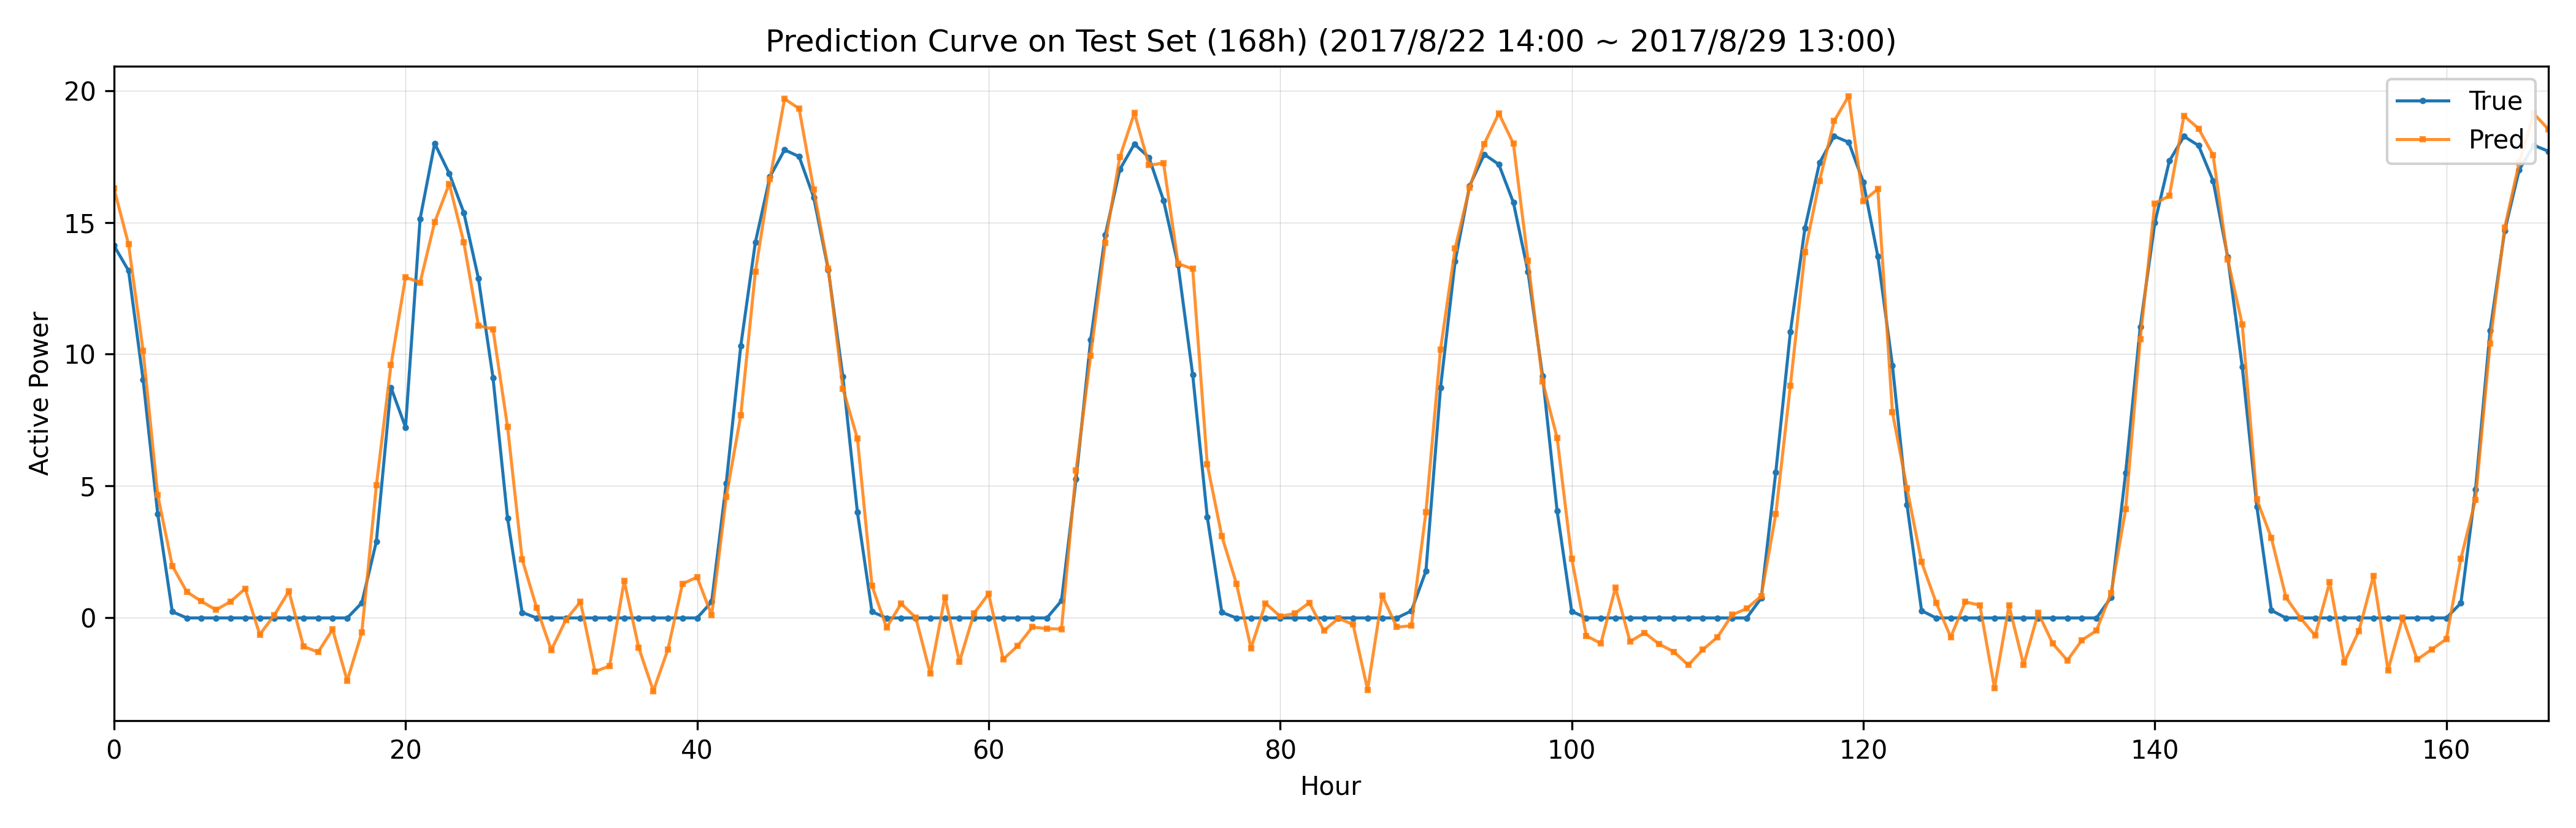

The data file committed next to this chart (first rows):
datetime, true, pred
2017/8/22 14:00, 14.12, 16.29
2017/8/22 15:00, 13.17, 14.17
2017/8/22 16:00, 9.02, 10.12
2017/8/22 17:00, 3.935, 4.647
2017/8/22 18:00, 0.2148, 1.955
2017/8/22 19:00, -0.02132, 0.9681
2017/8/22 20:00, -0.02129, 0.6085
2017/8/22 21:00, -0.02127, 0.2849
2017/8/22 22:00, -0.02131, 0.6015
2017/8/22 23:00, -0.02125, 1.091
2017/8/23 0:00, -0.02114, -0.6506
2017/8/23 1:00, -0.02088, 0.08626
2017/8/23 2:00, -0.02113, 0.992
2017/8/23 3:00, -0.02114, -1.104
2017/8/23 4:00, -0.02119, -1.319
2017/8/23 5:00, -0.0212, -0.4602
2017/8/23 6:00, -0.02148, -2.405
2017/8/23 7:00, 0.5502, -0.579
2017/8/23 8:00, 2.884, 5.013
2017/8/23 9:00, 8.733, 9.577
2017/8/23 10:00, 7.222, 12.92
2017/8/23 11:00, 15.13, 12.71
2017/8/23 12:00, 18, 15.01
2017/8/23 13:00, 16.86, 16.47
2017/8/23 14:00, 15.37, 14.24
2017/8/23 15:00, 12.88, 11.09
2017/8/23 16:00, 9.108, 10.95
2017/8/23 17:00, 3.766, 7.234
2017/8/23 18:00, 0.1883, 2.207
2017/8/23 19:00, -0.02161, 0.3558
2017/8/23 20:00, -0.02151, -1.238
2017/8/23 21:00, -0.02141, -0.09468
2017/8/23 22:00, -0.02133, 0.5921
2017/8/23 23:00, -0.02136, -2.058
2017/8/24 0:00, -0.02125, -1.844
2017/8/24 1:00, -0.02118, 1.385
2017/8/24 2:00, -0.02147, -1.155
2017/8/24 3:00, -0.02136, -2.796
2017/8/24 4:00, -0.02142, -1.216
2017/8/24 5:00, -0.02149, 1.274
2017/8/24 6:00, -0.02164, 1.53
2017/8/24 7:00, 0.5892, 0.08039
2017/8/24 8:00, 5.095, 4.573
2017/8/24 9:00, 10.32, 7.687
2017/8/24 10:00, 14.25, 13.13
2017/8/24 11:00, 16.74, 16.65
2017/8/24 12:00, 17.76, 19.69
2017/8/24 13:00, 17.5, 19.32
2017/8/24 14:00, 15.95, 16.25
2017/8/24 15:00, 13.21, 13.25
2017/8/24 16:00, 9.152, 8.691
2017/8/24 17:00, 3.993, 6.789
2017/8/24 18:00, 0.2131, 1.198
2017/8/24 19:00, -0.0218, -0.3892
2017/8/24 20:00, -0.02185, 0.5249
2017/8/24 21:00, -0.02225, -0.007913
2017/8/24 22:00, -0.02248, -2.138
2017/8/24 23:00, -0.02231, 0.7709
2017/8/25 0:00, -0.0223, -1.683
2017/8/25 1:00, -0.02227, 0.1534
... 108 more rows
